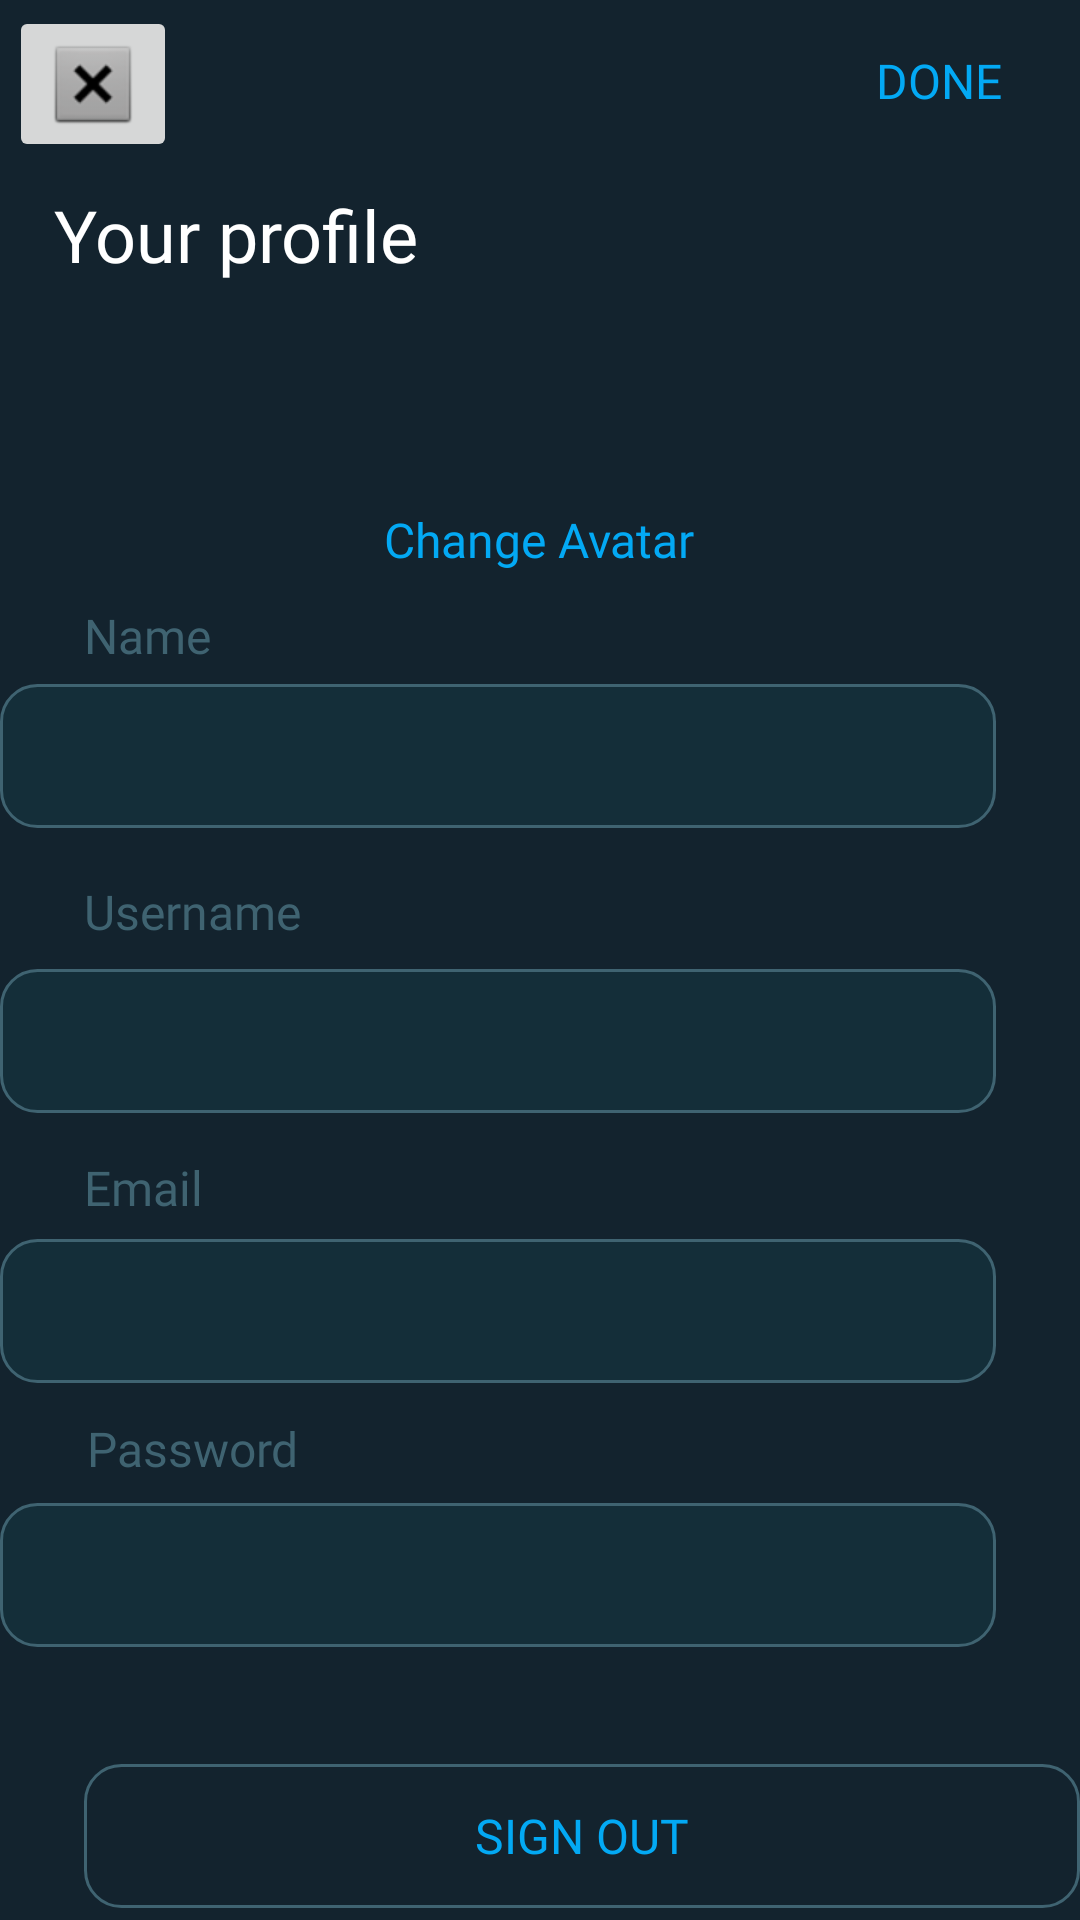

This screen was rendered from an Android layout file. Write that file and the resources it references.
<!-- AndroidManifest.xml: application theme Theme.RowdyHacks -->
<!-- res/layout/settings_activity.xml -->
<RelativeLayout
    xmlns:android="http://schemas.android.com/apk/res/android"
    xmlns:app="http://schemas.android.com/apk/res-auto"
    xmlns:tools="http://schemas.android.com/tools"
    android:layout_width="match_parent"
    android:layout_height="match_parent"
    android:background="#13232E"><![CDATA[

        android:id="@+id/settings"
        android:layout_width="match_parent"
        android:layout_height="match_parent" >



















    ]]>

    <TextView
        android:id="@+id/textView6"
        android:layout_width="wrap_content"
        android:layout_height="wrap_content"
        android:layout_alignParentStart="true"
        android:layout_alignParentTop="true"
        android:layout_marginStart="29dp"
        android:layout_marginTop="472dp"
        android:fontFamily="@font/abeezee"
        android:text="Password"
        android:textColor="#3F6371"
        android:textSize="16sp" />

    <TextView
        android:id="@+id/textView5"
        android:layout_width="wrap_content"
        android:layout_height="wrap_content"
        android:layout_alignParentStart="true"
        android:layout_alignParentTop="true"
        android:layout_marginStart="28dp"
        android:layout_marginTop="385dp"
        android:fontFamily="@font/abeezee"
        android:text="Email"
        android:textColor="#3F6371"
        android:textSize="16sp" />

    <TextView
        android:id="@+id/textView4"
        android:layout_width="wrap_content"
        android:layout_height="wrap_content"
        android:layout_alignParentStart="true"
        android:layout_alignParentTop="true"
        android:layout_centerVertical="true"
        android:layout_marginStart="28dp"
        android:layout_marginTop="293dp"
        android:fontFamily="@font/abeezee"
        android:text="Username"
        android:textColor="#3F6371"
        android:textSize="16sp" />

    <EditText
        android:id="@+id/editTextTextPersonName4"
        android:layout_width="355dp"
        android:layout_height="48dp"
        android:layout_alignParentTop="true"
        android:layout_alignParentEnd="true"
        android:layout_centerHorizontal="true"
        android:layout_marginTop="501dp"
        android:layout_marginEnd="28dp"
        android:background="@drawable/edit_text_border"
        android:ems="10"
        android:fontFamily="@font/abeezee"
        android:inputType="textPersonName"
        android:shape="rectangle"
        android:textSize="16sp" />

    <EditText
        android:id="@+id/editTextTextPersonName3"
        android:layout_width="355dp"
        android:layout_height="48dp"
        android:layout_alignParentTop="true"
        android:layout_alignParentEnd="true"
        android:layout_centerHorizontal="true"
        android:layout_marginTop="413dp"
        android:layout_marginEnd="28dp"
        android:background="@drawable/edit_text_border"
        android:ems="10"
        android:fontFamily="@font/abeezee"
        android:inputType="textPersonName"
        android:textSize="16sp" />

    <EditText
        android:id="@+id/editTextTextPersonName2"
        android:layout_width="355dp"
        android:layout_height="48dp"
        android:layout_alignParentTop="true"
        android:layout_alignParentEnd="true"
        android:layout_centerInParent="true"
        android:layout_marginTop="323dp"
        android:layout_marginEnd="28dp"
        android:background="@drawable/edit_text_border"
        android:ems="10"
        android:fontFamily="@font/abeezee"
        android:inputType="textPersonName"
        android:textSize="16sp" />

    <ImageButton
        android:id="@+id/closeButton"
        android:layout_width="wrap_content"
        android:layout_height="wrap_content"
        android:layout_alignParentStart="true"
        android:layout_alignParentTop="true"
        android:layout_marginStart="3dp"
        android:layout_marginTop="2dp"
        app:srcCompat="@android:drawable/btn_dialog" />

    <TextView
        android:id="@+id/Settings"
        android:layout_width="wrap_content"
        android:layout_height="wrap_content"
        android:layout_alignParentStart="true"
        android:layout_alignParentBottom="true"
        android:layout_centerHorizontal="true"
        android:layout_marginStart="169dp"
        android:layout_marginBottom="689dp"
        android:fontFamily="@font/abeezee"
        android:text="Settings"
        android:textColor="#7C858C"
        android:textSize="20sp" />

    <ImageView
        android:id="@+id/profilePicture"
        android:layout_width="83dp"
        android:layout_height="97dp"
        android:layout_alignParentStart="true"
        android:layout_alignParentTop="true"
        android:layout_centerHorizontal="true"
        android:layout_marginStart="165dp"
        android:layout_marginTop="78dp"
        tools:srcCompat="@drawable/kirby" />

    <Button
        android:id="@+id/doneButton"
        android:layout_width="wrap_content"
        android:layout_height="wrap_content"
        android:layout_alignParentTop="true"
        android:layout_alignParentEnd="true"
        android:layout_marginTop="3dp"
        android:layout_marginEnd="3dp"
        android:background="@android:color/transparent"
        android:fontFamily="@font/abeezee"
        android:text="Done"
        android:textColor="#03A9F4"
        android:textSize="16sp" />

    <TextView
        android:id="@+id/textView2"
        android:layout_width="wrap_content"
        android:layout_height="wrap_content"
        android:layout_alignParentStart="true"
        android:layout_alignParentTop="true"
        android:layout_marginStart="18dp"
        android:layout_marginTop="62dp"
        android:fontFamily="@font/abeezee"
        android:text="Your profile"
        android:textColor="#FFFFFF"
        android:textSize="24sp" />

    <TextView
        android:id="@+id/textView3"
        android:layout_width="wrap_content"
        android:layout_height="wrap_content"
        android:layout_alignParentStart="true"
        android:layout_alignParentTop="true"
        android:layout_marginStart="28dp"
        android:layout_marginTop="201dp"
        android:fontFamily="@font/abeezee"
        android:text="Name"
        android:textColor="#3F6371"
        android:textSize="16sp" />

    <EditText
        android:id="@+id/editTextTextPersonName"
        android:layout_width="354dp"
        android:layout_height="48dp"
        android:layout_alignParentTop="true"
        android:layout_alignParentEnd="true"
        android:layout_centerHorizontal="true"
        android:layout_marginTop="228dp"
        android:layout_marginEnd="28dp"
        android:background="@drawable/edit_text_border"
        android:ems="10"
        android:fontFamily="@font/abeezee"
        android:inputType="textPersonName"
        android:textSize="16sp" />

    <Button
        android:id="@+id/signoutButton"
        android:layout_width="355dp"
        android:layout_height="wrap_content"
        android:layout_alignParentStart="true"
        android:layout_alignParentBottom="true"
        android:layout_centerHorizontal="true"
        android:layout_marginStart="28dp"
        android:layout_marginBottom="4dp"
        android:background="@drawable/edit_button_border"
        android:fontFamily="@font/abeezee"
        android:text="Sign Out"
        android:textColor="#03A9F4"
        android:textSize="16sp" />

    <TextView
        android:id="@+id/textView"
        android:layout_width="wrap_content"
        android:layout_height="wrap_content"
        android:layout_alignParentTop="true"
        android:layout_centerHorizontal="true"
        android:layout_marginTop="169dp"
        android:fontFamily="@font/abeezee"
        android:text="Change Avatar"
        android:textColor="#03A9F4"
        android:textSize="16sp" />

</RelativeLayout>
<!-- resources referenced by this layout -->
<resources>
  <!-- drawable edit_button_border (drawable) -->
  <?xml version="1.0" encoding="utf-8"?>
  <shape
      xmlns:android="http://schemas.android.com/apk/res/android"
      android:shape="rectangle">
      <solid
          android:color="@android:color/transparent"/>
  
      <corners
          android:bottomRightRadius="12dp"
          android:bottomLeftRadius="12dp"
          android:topLeftRadius="12dp"
          android:topRightRadius="12dp"/>
      <stroke
          android:color="#3F6371"
          android:width="1dp"/>
  </shape>
  <!-- drawable edit_text_border (drawable) -->
  <?xml version="1.0" encoding="utf-8"?>
  <shape
      xmlns:android="http://schemas.android.com/apk/res/android"
      android:shape="rectangle">
      <solid
          android:color="#142E39"/>
  
      <corners
          android:bottomRightRadius="12dp"
          android:bottomLeftRadius="12dp"
          android:topLeftRadius="12dp"
          android:topRightRadius="12dp"/>
      <stroke
          android:color="#3F6371"
          android:width="1dp"/>
  </shape>
  <!-- drawable kirby: png bitmap (drawable, 7691 bytes) -->
  <style name="Theme.RowdyHacks" parent="Theme.MaterialComponents.DayNight.DarkActionBar">
          
          <item name="colorPrimary">@color/purple_500</item>
          <item name="colorPrimaryVariant">@color/purple_700</item>
          <item name="colorOnPrimary">@color/white</item>
          
          <item name="colorSecondary">@color/teal_200</item>
          <item name="colorSecondaryVariant">@color/teal_700</item>
          <item name="colorOnSecondary">@color/black</item>
          
          <item name="android:statusBarColor" tools:targetApi="l">?attr/colorPrimaryVariant</item>
          
      </style>
  <!-- not gathered from this repository: default colours our renderer supplied (Android Studio template values) -->
  <color name="purple_500">#FF6200EE</color>
  <color name="purple_700">#FF3700B3</color>
  <color name="teal_200">#FF03DAC5</color>
  <color name="teal_700">#FF018786</color>
  <color name="black">#FF000000</color>
  <color name="white">#FFFFFFFF</color>
</resources>
